Run: headless pygame with SDL's dummy video driver; simulated clock (each Clock.tick advances the game by its frame time, no real sleeping); random seed 0; keys injected as events and as key.get_pressed() state; no mouse input.
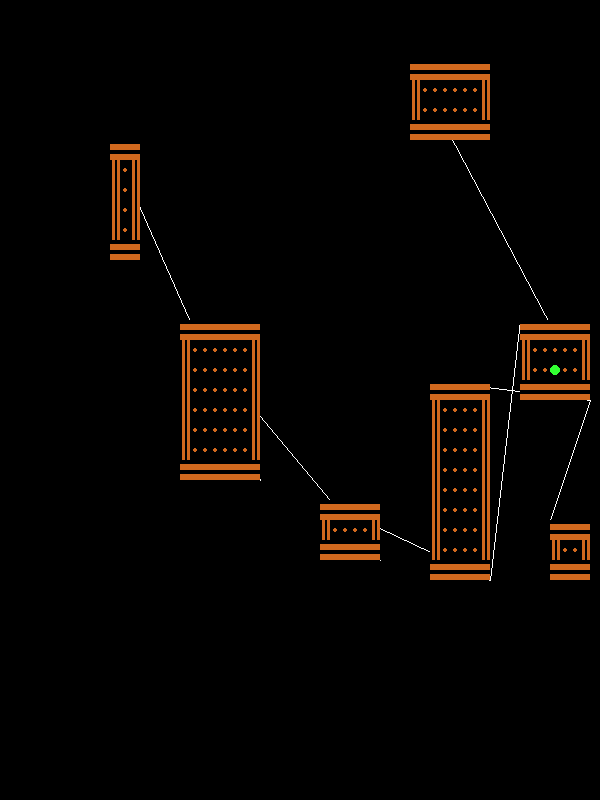
Frame 1 of 4 · flips 1–60 · no input
Frame 2 of 4 · flips 61–180 · tapped SPACE, RETURN · held RIGHT (→), D · screen unchanged from frame 1, image omitted
Frame 3 of 4 · flips 181–300 · held DOWN (↓), S · screen unchanged from frame 2, image omitted
Frame 4 of 4 · flips 301–420 · held LEFT (←), A, UP (↑), W · screen unchanged from frame 3, image omitted

The pygame program that drew these frames:

import pygame as pg
import math, sys
import random as rnd

# set some constants for game sizes
HEIGHT = 20
WIDTH = 10
COLUMNS = 60
ROWS = 40

# set some constants for each colour (red, green, blue)
GREY, BLACK, WHITE = (150, 150, 150), (0, 0, 0), (255, 255, 255)
RED, YELLOW, BLUE= (255, 50, 50), (255, 255, 50), (50, 255, 50)
GREEN, BROWN = (50, 50, 255), (210,105,30)

class MyGame():
    # wrapper class for the game
    def __init__(self):
        pg.init()
        self.playing_area = pg.display.set_mode((COLUMNS * WIDTH, ROWS * HEIGHT))
        pg.display.set_caption('Rogue')
        self.clock = pg.time.Clock()
        rnd.seed()
        # blank list of rooms
        self.rooms = []
    
    def run(self):
        # generate a random level map
        self.playing_area.fill((0,0,0))
        self.map_rooms()
        self.current_room = rnd.choice(self.rooms)
        self.current_room.add_player()
        while True:
            for room in self.rooms:
                room.draw(self.playing_area)
            for event in pg.event.get():
                if event.type == pg.QUIT:
                    pg.display.quit()
                    raise SystemExit
                elif event.type == pg.KEYDOWN:
                    if event.key == pg.K_UP:
                        pass
                    # player goes up
                    elif event.key == pg.K_DOWN:
                        pass
                    elif event.key == pg.K_RIGHT:
                        pass
                    elif event.key == pg.K_LEFT:
                        pass
            pg.display.update()
            self.clock.tick(30)

    def map_rooms(self):
        # add one room to get things started
        size = (rnd.randint(3, 10), rnd.randint(3, 10))
        new_top_left = (rnd.randint(1, COLUMNS - size[0] - 1), rnd.randint(1, ROWS - size[1] - 1))
        self.rooms.append(Room(new_top_left, size))
        # now lets add more rooms, but check that they don't overlap
        num_of_rooms = 6 #rnd.randint(1, 6)
        for i in range(0, num_of_rooms):
            overlap = True
            while overlap:
                # default to no overlap
                overlap = False
                # make a temporary room parameters
                size = (rnd.randint(3, 10), rnd.randint(3, 10))
                new_top_left = (rnd.randint(1, COLUMNS - size[0] - 1), rnd.randint(1, ROWS - size[1] - 1))
                new_bottom_right = (new_top_left[0] + size[0], new_top_left[1] + size[1])
                # now check if if overlaps with any current rooms
                for existing_room in self.rooms:
                    if ((new_top_left[0] < existing_room.bottom_right[0] + 3 and new_top_left[1] < existing_room.bottom_right[1] +3) and 
                            (new_bottom_right[0] + 3 > existing_room.top_left[0] and new_bottom_right[1] + 3 > existing_room.top_left[1])):
                        overlap = True
            self.rooms.append(Room(new_top_left, size))
        passages = rnd.randint(num_of_rooms, num_of_rooms * 2)
        print(passages)
        self.map_passages(passages)

    def map_passages(self, passages):
        # first lets figure out many doors on average our rooms should have
        #door_ave = math.ceil(passages / len(self.rooms))
        room_dis = []
        for room in self.rooms:
            # need to find nearest room to this one
            # we start by finding the distance between rooms
            temp_distance = []
            for check_room in self.rooms:
                if room == check_room:
                    temp_distance.append(0)
                else:
                    temp_distance.append(self.range_check(room, check_room))
            room_dis.append(temp_distance)
        # now we can try and draw a line between closest rooms
        # but we don't want to go back to a room we're already connected to
        # if our closest room is one we're connected to, the loop out to the next closest
        # until we reach a room we're not connected with
        # then check which of our connected rooms is closest to that new room

        # instead of just looping through all the rooms, we need to creat a path
        for room_count, room in enumerate(self.rooms):
            # we want the minimum distance, but each room is 0 away from itself
            # so we set it dist 999 to take it out of the equation
            # may be a 'neater' solution but can't think of it just now
            room_dis[room_count][room_count] = 999
            closest = 0
            for i, x in enumerate(room_dis[room_count]):
                if i != room_count:
                    if x == min(room_dis[room_count]):
                        closest = i
            pg.draw.line(self.playing_area, WHITE, 
                (room.top_left[0] * WIDTH, room.top_left[1] * HEIGHT), 
                (self.rooms[closest].bottom_right[0] * WIDTH, self.rooms[closest].bottom_right[1] * HEIGHT), 1)

    def range_check(self, room, check_room):
        # first we need to figure out if the check_room alignment
        # if our room is to the right of the check_room
        if room.top_left[1] - check_room.bottom_right[1] > 0:
            d_vert = room.top_left[1] - check_room.bottom_right[1]
        # else if our check_room is to the right of our room
        elif check_room.top_left[1] - room.bottom_right[1] >0:
            d_vert = check_room.top_left[1] - room.bottom_right[1]
        # else they overlap
        else:
            d_vert = 0
        # if our room is below the check_room
        if room.top_left[0] - check_room.bottom_right[0] > 0:
            d_hori = room.top_left[0] - check_room.bottom_right[0]
        # else if our check_room is below our room
        elif check_room.top_left[0] - room.bottom_right[0] > 0:
            d_hori = check_room.top_left[0] - room.bottom_right[0]
        # else they overlap
        else:
            d_hori = 0
        distance = d_vert + d_hori
        return distance

class Room():
    # object for storing groups of tiles as a room
    def __init__(self, top_left, size):
        # our first room can go anywhere
        # but we'll start in the top left
        self.top_left = top_left
        self.bottom_right = (self.top_left[0] + size[0] , self.top_left[1] + size[1])
        self.room_tiles = self.build_room(size)

    def build_room(self, size):
        length, height = size
        room_tiles = []
        for column in range(0, length):
            room_tiles.append([])
            for row in range(0, height):
                room_tiles[column].append([])
                if row == 0 or row == height -1:
                    # top and bottom walls
                    room_tiles[column][row].append(Wall('horizontal'))
                elif column == 0 or column == length -1:
                    # side walls
                    room_tiles[column][row].append(Wall('vertical'))
                # need to add corner designs
                else:
                    #middle
                    room_tiles[column][row].append(Floor())
        return room_tiles

    def add_doors(self, room_tiles, size):
        doors = rnd.randint(1, 16)
        doors_bin = self.convert_to_binary(doors)
        if doors_bin[0] == '1':
            pos = rnd.randint(1, size[1] - 1)
            room_tiles[size[0] - 1][pos].append(Wall('horizontal'))
        if doors_bin[1] == '1':
            pos = rnd.randint(1, size[1] - 1)
            room_tiles[0][pos].append(Wall('horizontal'))
        if doors_bin[2] == '1':
            pos = rnd.randint(1, size[0] - 1)
            room_tiles[pos][size[1] - 1].append(Wall('vertical'))
        if doors_bin[3] == '1':
            pos = rnd.randint(1, size[0] - 1)
            room_tiles[pos][0].append(Wall('vertical'))
        return room_tiles

    def convert_to_binary(self, doors):
        doors_dec = doors
        doors_bin  = [0, 0, 0, 0]
        if doors_dec % 2 == 1:
            doors_bin[3] = '1' # North
            doors_dec -= 1
        if doors_dec % 2 == 0 and doors_dec > 0:
            doors_bin[2] = '1' # South
            doors_dec -= 2
        if doors_dec % 4 == 0 and doors_dec > 0:
            doors_bin[1] = '1' # East
            doors_dec -= 4
        if doors_dec % 8 == 0 and doors_dec > 0:
            doors_bin[0] = '1' # West
            doors_dec -= 8
        return doors_bin

    def draw(self, playing_area):
        for column_num, column in enumerate(self.room_tiles):
            for row_num, tile in enumerate(column):
                # draw the tile, -1 in a list is always the last item
                tile[-1].draw(playing_area, (self.top_left[0] + column_num) * WIDTH, (self.top_left[1] + row_num) * HEIGHT)

    def add_player(self):
        start_column = int((self.bottom_right[0] - self.top_left[0]) / 2)
        start_row = int((self.bottom_right[1] - self.top_left[1]) / 2)
        # let's create a player object
        self.player = Player()
        # and then store them in our room
        self.room_tiles[start_column][start_row].append(self.player)

    def move_player(self, dir):
        if dir == 'up':
            pass

class Tile():
    # parent class for everthing in the game
    def __init__(self):
        # height & width of a tile
        self.height = HEIGHT
        self.width = WIDTH
        self.image = self.make_object_surface()
        self.rect = self.image.get_rect()

    def make_object_surface(self): #returns a surface that is a square of size and colour
        surface = pg.Surface((self.width, self.height))
        # start with a black background
        surface.fill(BLACK)
        # then add the icon / design for the tile
        self.draw_icon(surface)
        return surface

    def draw(self, playing_area, x, y): # updates playing_area with self's image and population
        playing_area.blit(self.image, (x, y))

class Floor(Tile):
    # our basic floor tile
    def __init__(self):
        super().__init__()

    def draw_icon(self, surface):
        # a simple dot for the floor
        pg.draw.circle(surface, BROWN, (self.width / 2, self.height / 2), self.width / 4, 0)

class Wall(Tile):
    # our basic wall tile, has orientation
    def __init__(self, dir):
        self.dir = dir
        super().__init__()

    def draw_icon(self, surface):
        if self.dir == 'vertical':
            pg.draw.rect(surface, BROWN, (2, 0, 3, 20))
            pg.draw.rect(surface, BROWN, (7, 0, 9, 20))
        elif self.dir == 'horizontal':
            pg.draw.rect(surface, BROWN, (0, 4, 10, 6))
            pg.draw.rect(surface, BROWN, (0, 14, 10, 18))
        elif self.dir == 'top_right':
            pass

class Player(Tile):
    # our basic character tile, has movement
    def __init__(self):
        super().__init__()

    def draw_icon(self, surface):
        # simple dot for our player
        pg.draw.circle(surface, BLUE, (self.width / 2, self.height / 2), self.width / 2, 0)

if __name__ == "__main__":
    my_game = MyGame()
    my_game.run()
